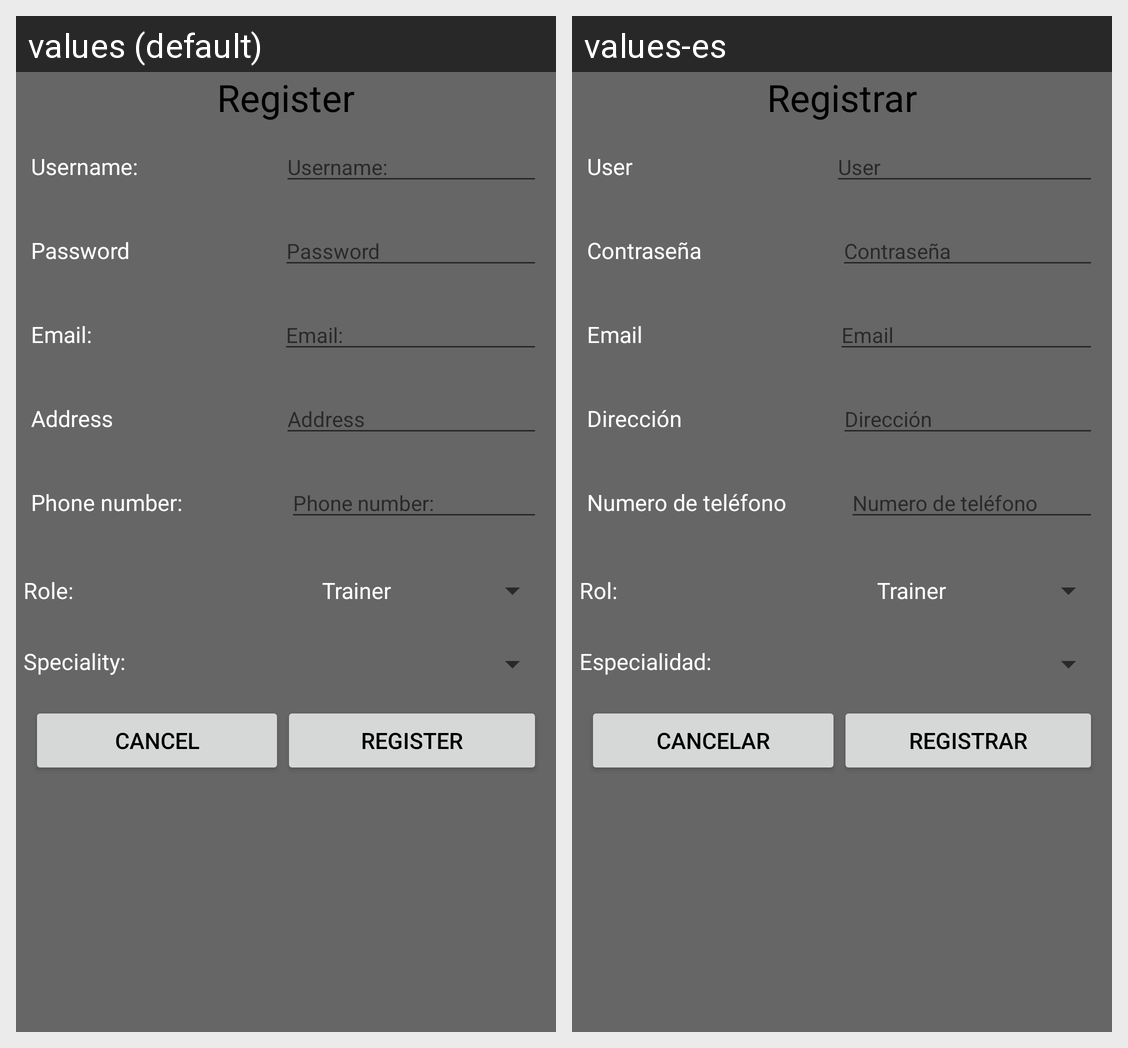

Here is an Android app screen in its default locale and in the app's own translations. Write out the translated-string differences for the strings that appear on this screen.
Android screen res/layout/register.xml rendered under 2 locales, left to right: values (default), values-es. Device: Nexus 5 (rendered at 1080×1920; each locale shown at half size, 540×960, under a caption strip naming it); theme AppTheme.NoActionBar.
Strings drawn on this screen, with the default value and each locale's value (text and hints the layout hard-codes, and strings that could not be matched under every locale, appear in the picture but are not listed):

register
  values: Register
  values-es: Registrar

username
  values: Username:
  values-es: User

password
  values: Password
  values-es: Contraseña

email
  values: Email:
  values-es: Email

address
  values: Address
  values-es: Dirección

telNum
  values: Phone number:
  values-es: Numero de teléfono

role
  values: Role:
  values-es: Rol:

speciality
  values: Speciality:
  values-es: Especialidad:

cancel
  values: Cancel
  values-es: Cancelar
